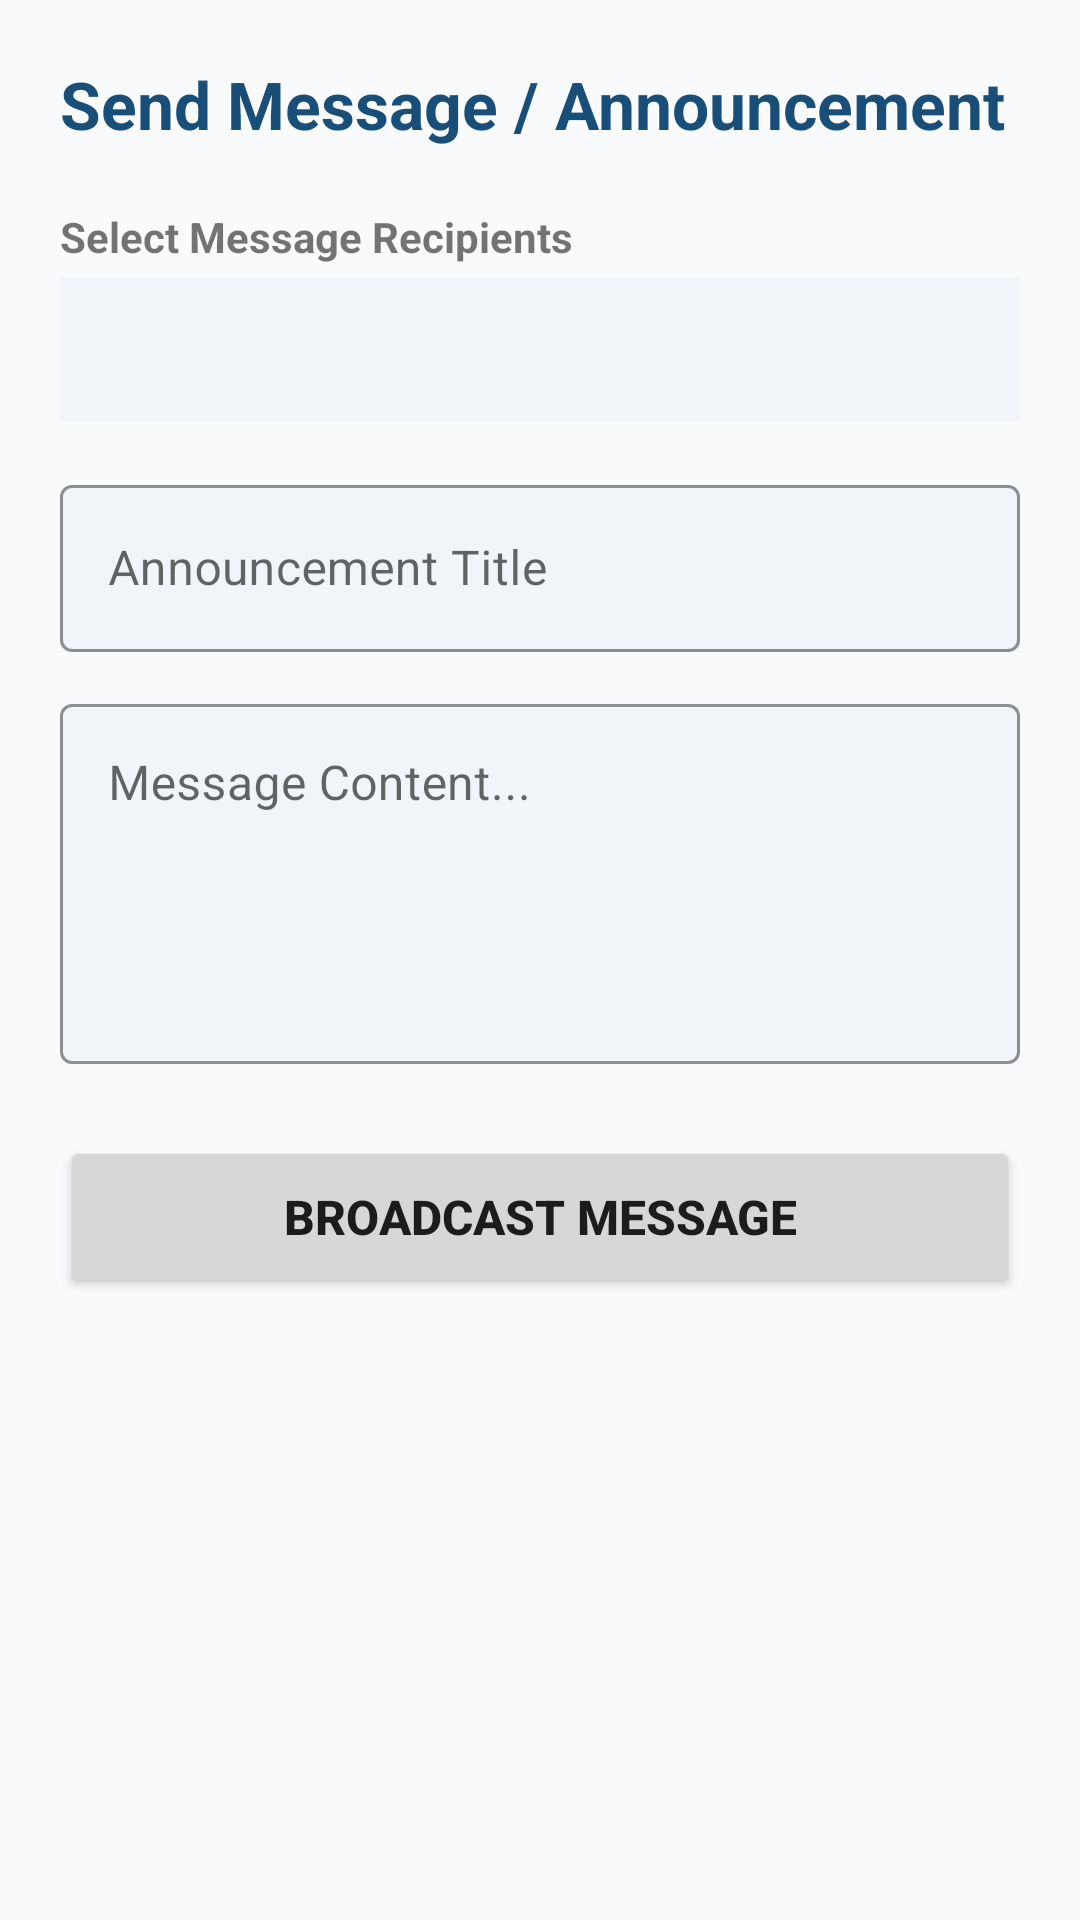

The Android layout XML behind this screen, and the referenced resources:
<!-- AndroidManifest.xml: application theme Theme.Forgotpassword -->
<!-- res/layout/activity_send_message.xml -->
<?xml version="1.0" encoding="utf-8"?>
<ScrollView xmlns:android="http://schemas.android.com/apk/res/android"
    xmlns:app="http://schemas.android.com/apk/res-auto"
    android:layout_width="match_parent"
    android:layout_height="match_parent"
    android:fillViewport="true"
    android:background="@color/background_light">

    <LinearLayout
        android:layout_width="match_parent"
        android:layout_height="wrap_content"
        android:orientation="vertical"
        android:padding="20dp">

        <TextView
            android:layout_width="wrap_content"
            android:layout_height="wrap_content"
            android:text="Send Message / Announcement"
            android:textSize="22sp"
            android:textStyle="bold"
            android:textColor="@color/primary_dark"
            android:layout_marginBottom="20dp" />

        <TextView
            android:layout_width="wrap_content"
            android:layout_height="wrap_content"
            android:text="Select Message Recipients"
            android:textStyle="bold"
            android:layout_marginBottom="4dp" />

        <Spinner
            android:id="@+id/spinnerTargetRecipient"
            android:layout_width="match_parent"
            android:layout_height="48dp"
            android:background="@color/text_field_bg"
            android:layout_marginBottom="16dp" />

        <com.google.android.material.textfield.TextInputLayout
            android:layout_width="match_parent"
            android:layout_height="wrap_content"
            android:layout_marginBottom="12dp"
            app:boxBackgroundMode="outline"
            app:boxBackgroundColor="@color/text_field_bg"
            app:boxStrokeColor="@color/primary"
            style="@style/Widget.MaterialComponents.TextInputLayout.OutlinedBox">

            <com.google.android.material.textfield.TextInputEditText
                android:id="@+id/etMessageTitle"
                android:layout_width="match_parent"
                android:layout_height="wrap_content"
                android:hint="Announcement Title" />
        </com.google.android.material.textfield.TextInputLayout>

        <com.google.android.material.textfield.TextInputLayout
            android:layout_width="match_parent"
            android:layout_height="wrap_content"
            android:layout_marginBottom="24dp"
            app:boxBackgroundMode="outline"
            app:boxBackgroundColor="@color/text_field_bg"
            app:boxStrokeColor="@color/primary"
            style="@style/Widget.MaterialComponents.TextInputLayout.OutlinedBox">

            <com.google.android.material.textfield.TextInputEditText
                android:id="@+id/etMessageContent"
                android:layout_width="match_parent"
                android:layout_height="120dp"
                android:gravity="top|start"
                android:hint="Message Content..."
                android:inputType="textMultiLine" />
        </com.google.android.material.textfield.TextInputLayout>

        <Button
            android:id="@+id/btnSendMessageSubmit"
            android:layout_width="match_parent"
            android:layout_height="54dp"
            android:text="Broadcast Message"
            android:textSize="16sp"
            android:textStyle="bold" />

    </LinearLayout>
</ScrollView>
<!-- resources referenced by this layout -->
<resources>
  <color name="background_light">#F8FAFC</color>
  <color name="primary">#1E6091</color>
  <color name="primary_dark">#184E77</color>
  <color name="text_field_bg">#F1F5F9</color>
  <style name="Theme.Forgotpassword" parent="Theme.MaterialComponents.DayNight.NoActionBar">
          <item name="colorPrimary">#1976D2</item>
          <item name="colorPrimaryVariant">#1565C0</item>
          <item name="colorOnPrimary">#FFFFFF</item>
          <item name="colorSecondary">#1976D2</item>
          <item name="colorSecondaryVariant">#1565C0</item>
          <item name="colorOnSecondary">#FFFFFF</item>
          <item name="android:statusBarColor">#1976D2</item>
      </style>
</resources>
